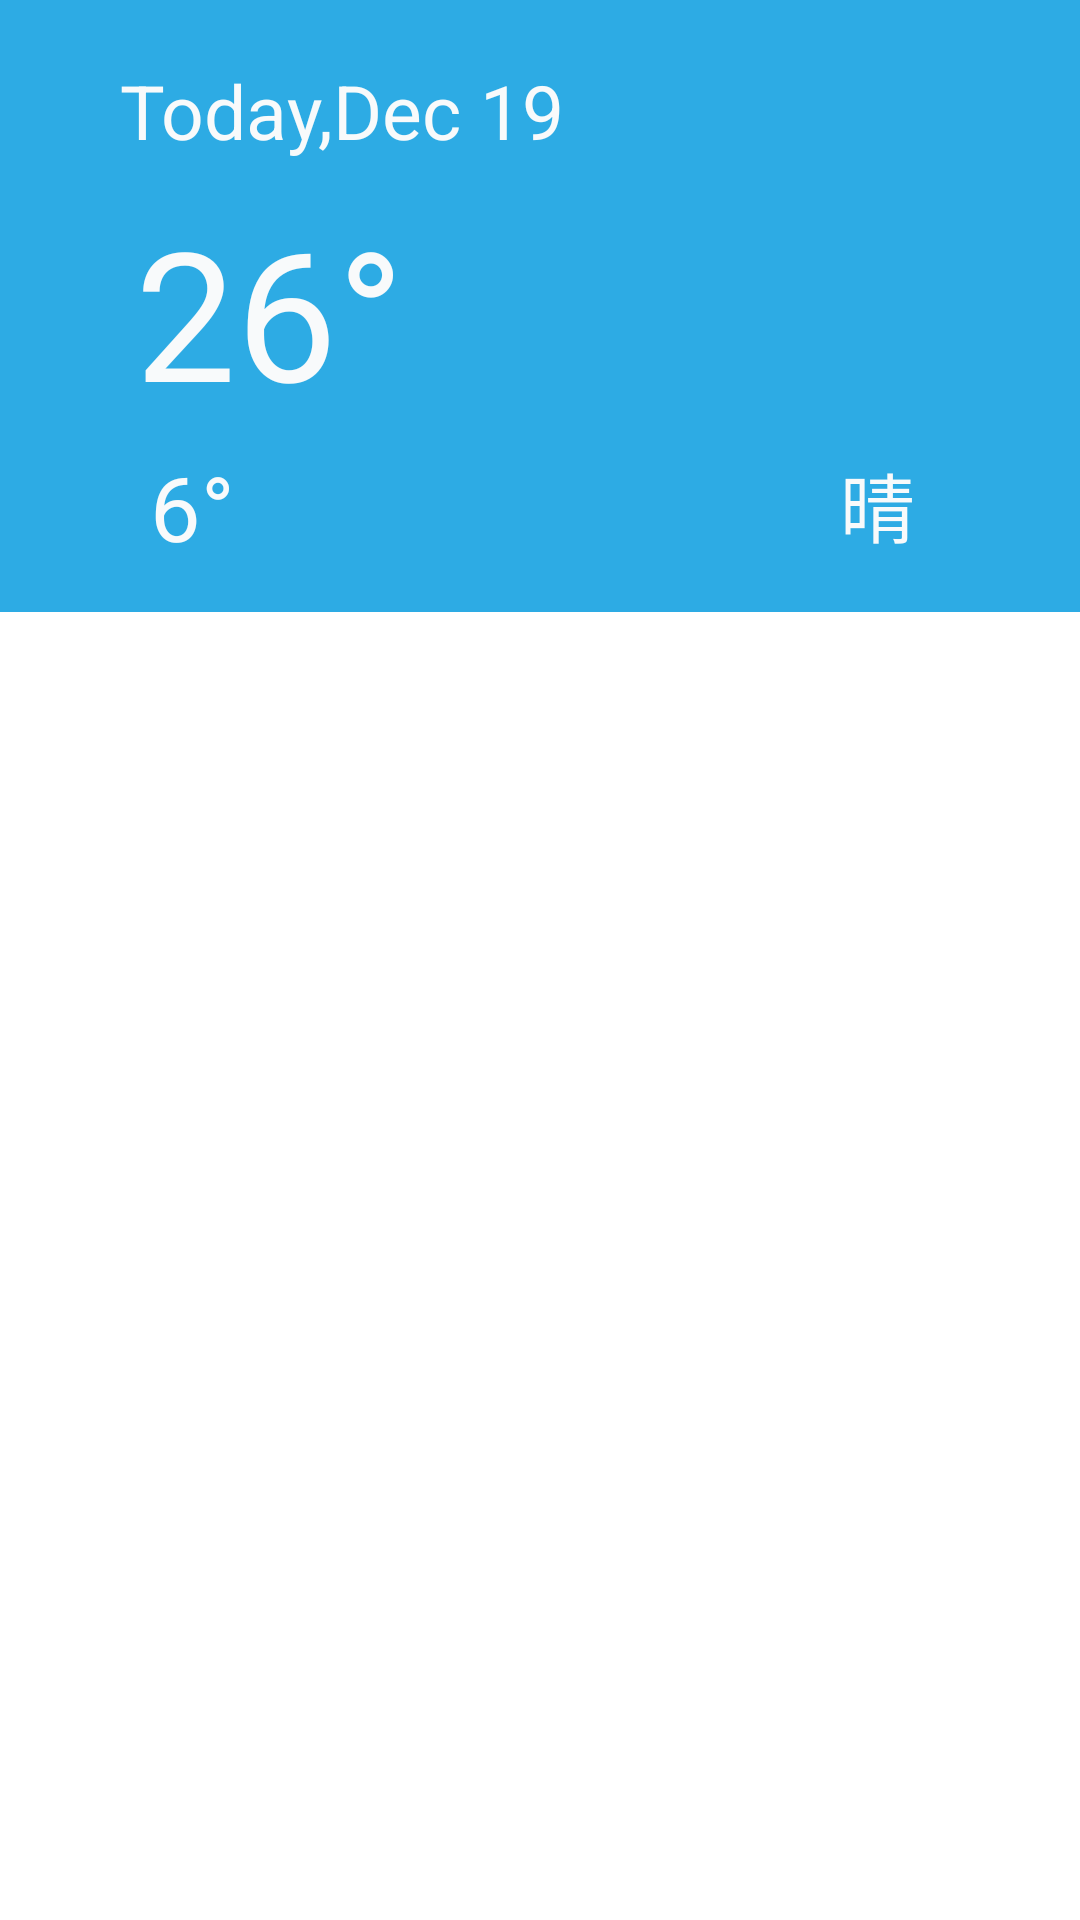

Android layout source for this screen:
<!-- AndroidManifest.xml: application theme Theme.WeatherForecast -->
<!-- res/layout/weather_title_frag.xml -->
<?xml version="1.0" encoding="utf-8"?>
<LinearLayout xmlns:android="http://schemas.android.com/apk/res/android"
    android:id="@+id/weather_title_frag_linear_layout"
    android:layout_width="match_parent"
    android:layout_height="match_parent"
    android:orientation="vertical">

    <RelativeLayout
        android:id="@+id/weather_title_frag_relative_layout"
        android:layout_width="match_parent"
        android:layout_height="wrap_content"
        android:background="@color/skyBlue"
        >

        <TextView
            android:id="@+id/weather_title_frag_today"
            android:layout_width="wrap_content"
            android:layout_height="wrap_content"
            android:padding="10dp"
            android:textSize="25sp"
            android:layout_alignParentLeft="true"
            android:layout_alignParentTop="true"
            android:layout_marginLeft="30dp"
            android:layout_marginTop="10dp"
            android:text="Today,Dec 19"
            android:textColor="@color/white"
            android:layout_alignParentStart="true" />

        <TextView
            android:id="@+id/weather_title_frag_tempMax"
            android:layout_width="wrap_content"
            android:layout_height="wrap_content"
            android:layout_below="@+id/weather_title_frag_today"
            android:layout_marginLeft="45dp"
            android:text="26°"
            android:textColor="@color/white"
            android:textSize="60sp"
            />
        <TextView
            android:id="@+id/weather_title_frag_tempMin"
            android:layout_width="wrap_content"
            android:layout_height="wrap_content"
            android:padding="5dp"
            android:layout_below="@+id/weather_title_frag_tempMax"
            android:layout_marginLeft="45dp"
            android:layout_marginBottom="10dp"
            android:text="6°"
            android:textColor="@color/white"
            android:textSize="30sp"
            />

        <ImageView
            android:id="@+id/weather_title_frag_image"
            android:layout_width="140dp"
            android:layout_height="140dp"
            android:layout_alignRight="@+id/weather_title_frag_today"
            android:layout_marginTop="5dp"
            android:src="@drawable/cloudy"
            android:layout_alignParentRight="true"
            />

        <TextView
            android:id="@+id/weather_title_frag_situation"
            android:layout_width="wrap_content"
            android:layout_height="wrap_content"
            android:padding="5dp"
            android:layout_below="@+id/weather_title_frag_image"
            android:layout_alignRight="@id/weather_title_frag_image"
            android:layout_marginRight="50dp"
            android:text="晴"
            android:textColor="@color/white"
            android:textSize="25sp"
            />


    </RelativeLayout>


    <androidx.recyclerview.widget.RecyclerView
        android:id="@+id/weather_title_recycler_view"
        android:layout_width="match_parent"
        android:layout_height="match_parent"
        />

</LinearLayout>
<!-- resources referenced by this layout -->
<resources>
  <color name="skyBlue">#FF2DABE4</color>
  <color name="white">#F8FAFB</color>
  <style name="Theme.WeatherForecast" parent="Theme.MaterialComponents.DayNight.DarkActionBar">
          
          <item name="colorPrimary">@color/skyBlue</item>
          <item name="colorPrimaryVariant">#4D151515</item>
          <item name="colorOnPrimary">@color/lightBlue</item>
          
          <item name="colorSecondary">@color/teal_200</item>
          <item name="colorSecondaryVariant">@color/teal_700</item>
          <item name="colorOnSecondary">@color/black</item>
          
          <item name="android:statusBarColor" tools:targetApi="l">?attr/colorPrimaryVariant</item>
          
          <item name="android:windowContentOverlay">@null</item>
      </style>
  <color name="lightBlue">#FF21B5C8</color>
  <color name="teal_200">#FF03DAC5</color>
  <color name="teal_700">#FF018786</color>
  <color name="black">#0D7CD5</color>
</resources>
